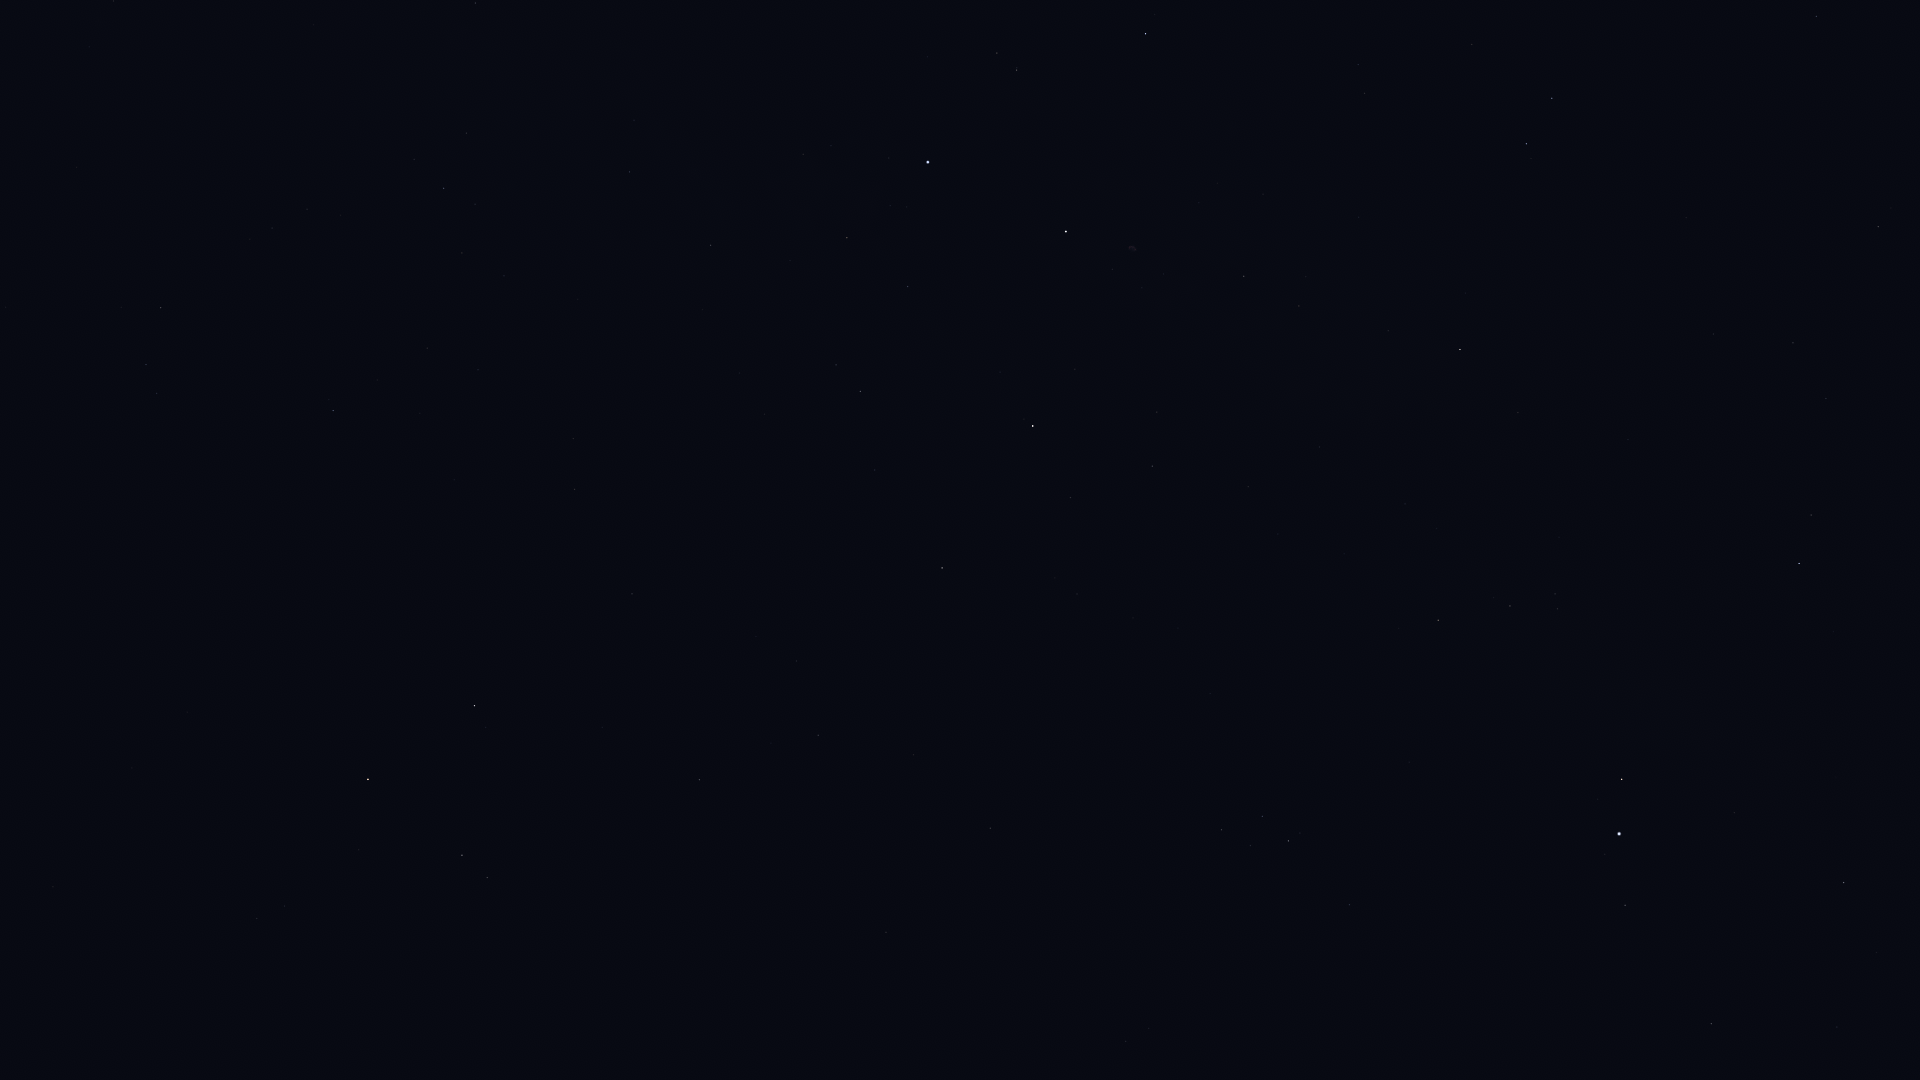

Source data for this figure (header and first rows):
Star_ID, Name, X, Y
88794, HIP 88794, 1816, 16
91852, Xihe, 1521, 12
92420, Sheliak, 1552, 98
92791, HIP 92791, 1472, 44
93194, Sulafat, 1527, 144
93747, Okab, 1799, 563
94481, Aladfar, 1358, 64
95771, Anser, 1518, 412
95947, Albireo, 1460, 349
96078, Uruk, 1619, 601
96757, Sham, 1555, 594
96837, HIP 96837, 1558, 609
97165, Fawaris, 1146, 34
97278, Tarazed, 1622, 779
97365, HIP 97365, 1510, 606
97649, Altair, 1619, 834
97938, Libertas, 1605, 854
98036, Alshain, 1625, 905
98110, HIP 98110, 1244, 276
98337, HIP 98337, 1438, 620
98543, HIP 98543, 1320, 447
98920, HIP 98920, 1399, 628
99894, Chechia, 1527, 1012
100453, Sadr, 1066, 231
101421, Aldulfin, 1350, 905
101769, Rotanev, 1289, 841
101958, Sualocin, 1263, 816
102098, Deneb, 928, 162
102488, Aljanah, 1033, 426
103527, Musica, 1211, 982
104521, HIP 104521, 1149, 1028
104780, Solaris, 1086, 929
104858, HIP 104858, 1126, 1041
107136, Azelfafage, 634, 120
107310, HIP 107310, 797, 661
107354, HIP 107354, 818, 735
109176, HIP 109176, 700, 780
109352, HIP 109352, 636, 593
109937, HIP 109937, 575, 489
110538, HIP 110538, 467, 133
110609, HIP 110609, 475, 204
111022, HIP 111022, 462, 253
111104, HIP 111104, 478, 370
111169, HIP 111169, 444, 188
112158, Matar, 475, 706
112748, Sadalbari, 462, 855
113881, Scheat, 368, 779
115250, Salm, 285, 906
115623, Alkarab, 257, 918
116076, Veritate, 192, 501
